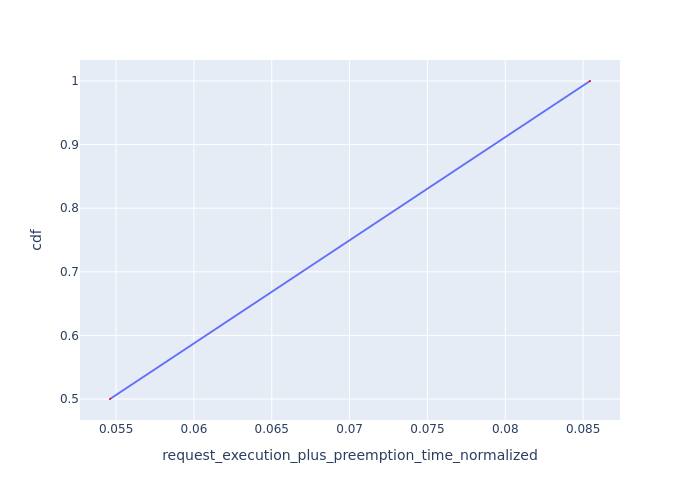

Values plotted in this chart, from the file beside it:
Request Id, request_execution_plus_preemption_time_n…, cdf
0_1, 0.05461, 0.5
0_2, 0.08544, 1.0
